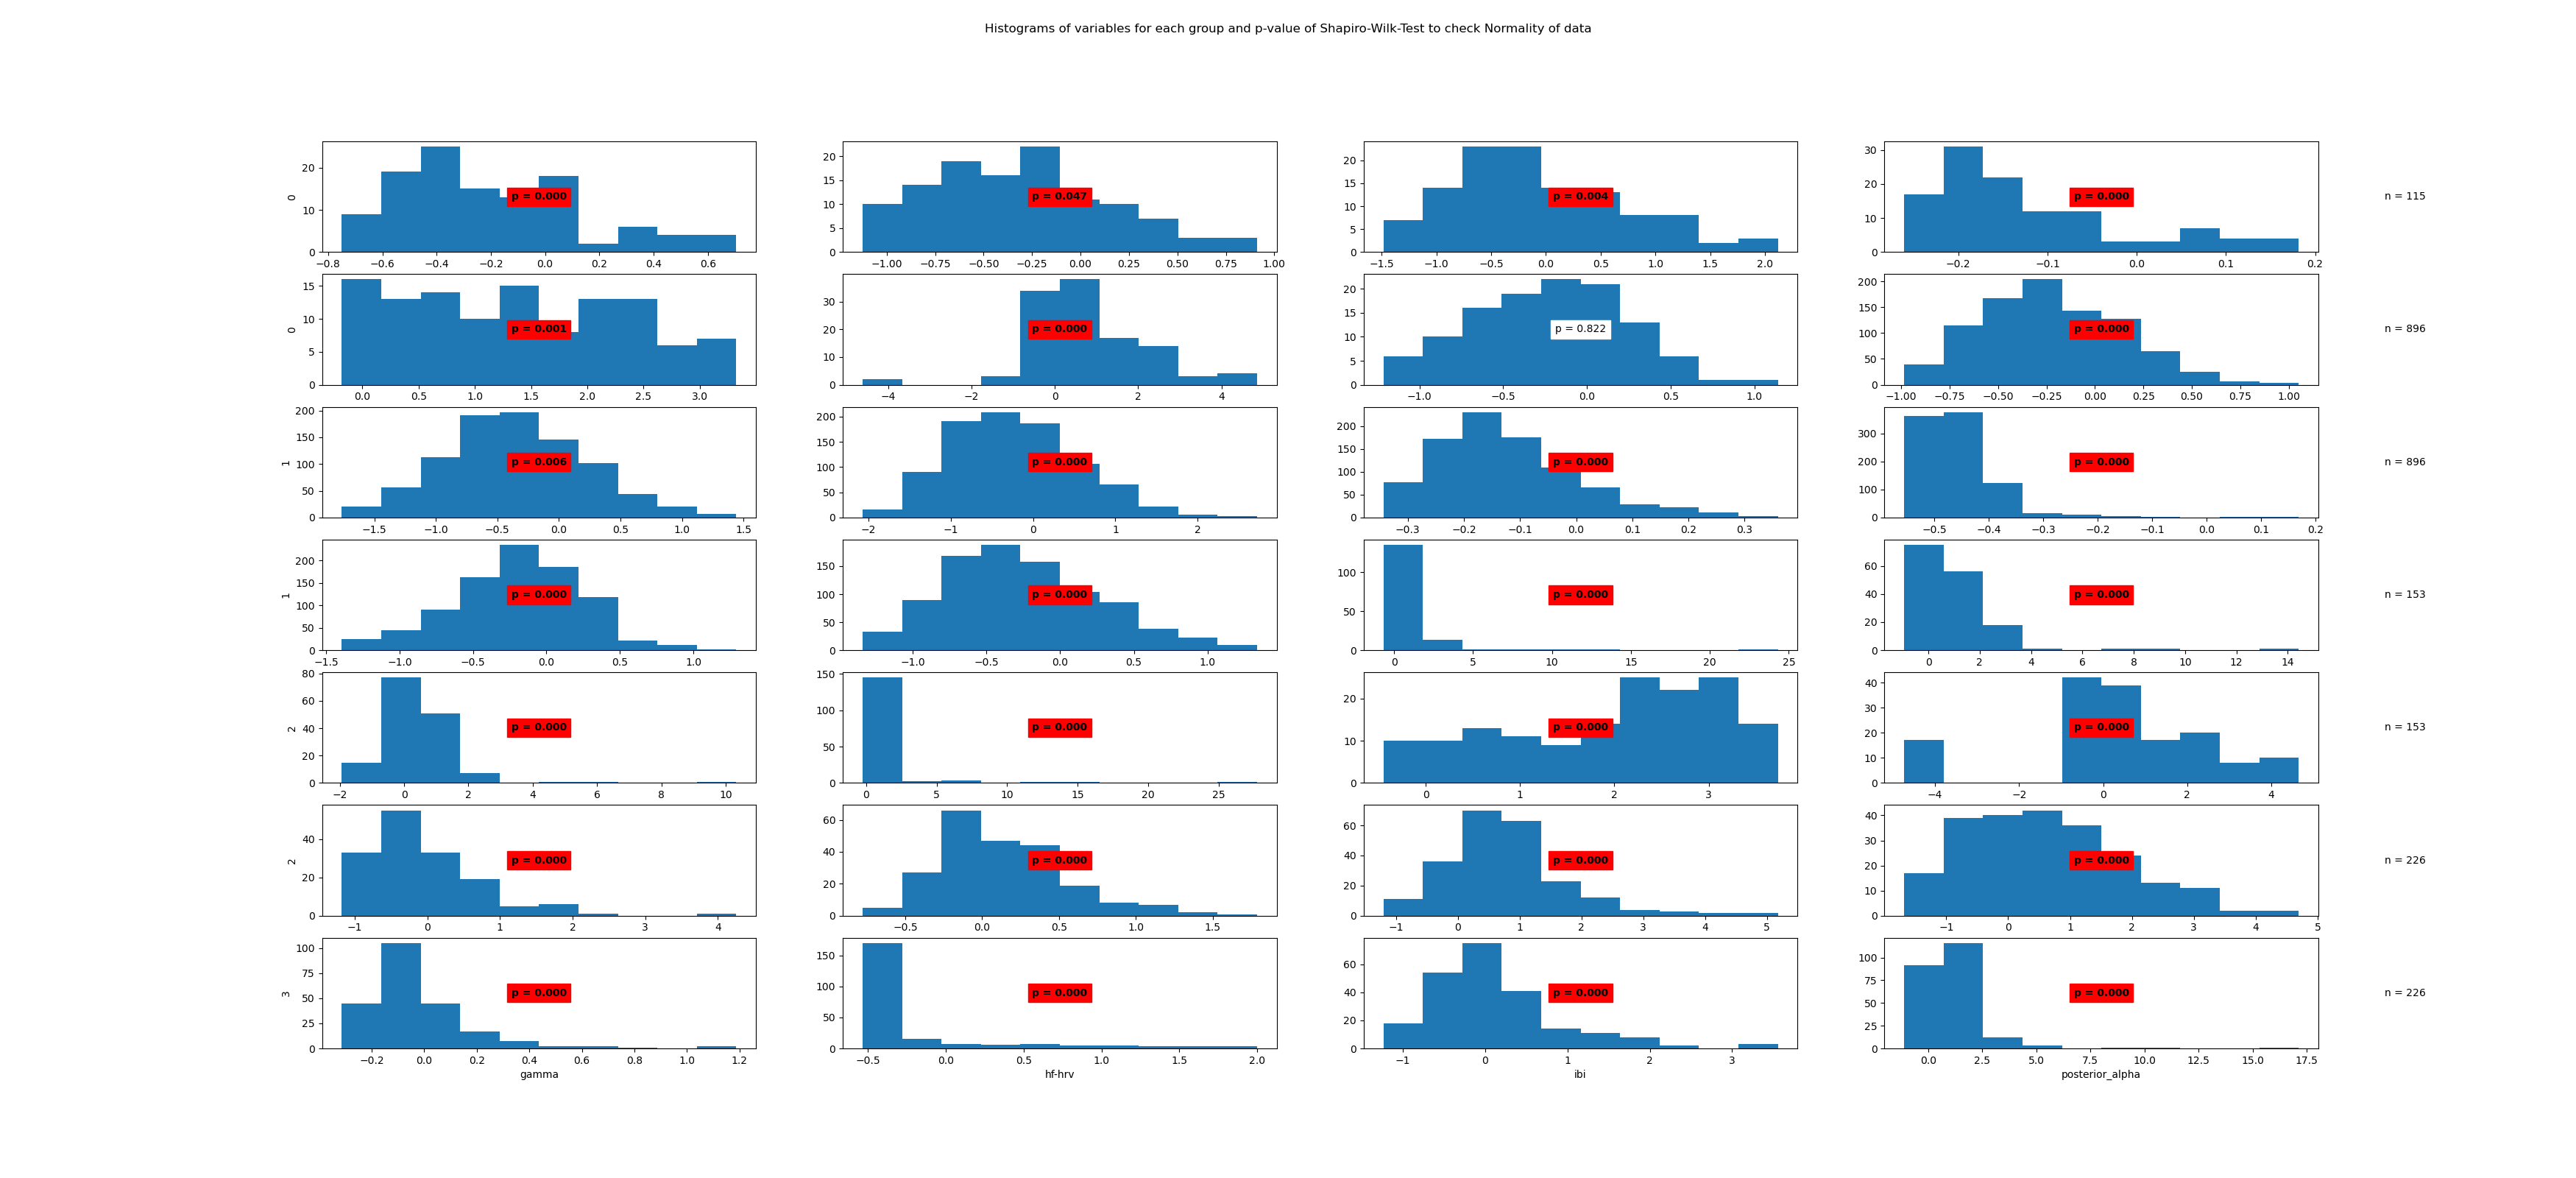

The file beside this chart, header and first rows:
State	Variable	Statistic	Samples	p-value	Significance
0	beta	0.94	115	0.0	True
0	frontal_alpha	0.98	115	0.047	True
0	frontal_theta	0.97	115	0.004	True
0	gamma	0.88	115	0.0	True
0	hf-hrv	0.95	115	0.001	True
0	ibi	0.93	115	0.0	True
0	posterior_alpha	0.99	115	0.822	False
1	beta	0.99	896	0.0	True
1	frontal_alpha	1.0	896	0.006	True
1	frontal_theta	0.98	896	0.0	True
1	gamma	0.95	896	0.0	True
1	hf-hrv	0.78	896	0.0	True
1	ibi	0.99	896	0.0	True
1	posterior_alpha	0.98	896	0.0	True
2	beta	0.41	153	0.0	True
2	frontal_alpha	0.65	153	0.0	True
2	frontal_theta	0.74	153	0.0	True
2	gamma	0.29	153	0.0	True
2	hf-hrv	0.93	153	0.0	True
2	ibi	0.91	153	0.0	True
2	posterior_alpha	0.88	153	0.0	True
3	beta	0.95	226	0.0	True
3	frontal_alpha	0.92	226	0.0	True
3	frontal_theta	0.97	226	0.0	True
3	gamma	0.77	226	0.0	True
3	hf-hrv	0.59	226	0.0	True
3	ibi	0.89	226	0.0	True
3	posterior_alpha	0.6	226	0.0	True
